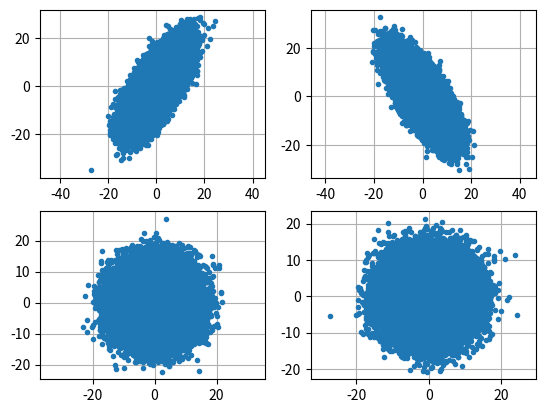

Write the Python code that produced this figure.
# Author : Peiyong Jiang
# jiangpeiyong@126.com

import numpy as np
from scipy import constants as const
import matplotlib.pyplot as plt

class Beam():
    def __init__(self):  # 初始化
        pass

    #####################################################################
    def SetAMU(self,amu=931.494):
        self.amu=amu

    #--------------------------------------------------
    def SetGenNumPart(self,genNumPart):      # 宏粒子个数
        self.genNumPart=np.int32(genNumPart)
    
    #---------------------------------------------------
    def SetGenFreq(self,genFreq):    # 束流的基础频率，通常用于计算束团长度 MHz
        self.genFreq=genFreq*1e6

    #----------------------------------------------------
    def SetGenEs(self,genEs=1.5):   # 同步粒子能量   MeV
        self.genEs=genEs

    def SetGenDPPs(self,genDPPs=0.):    # 同步粒子的Ｄｐｐ
        self.genDPPs=genDPPs
    
    def SetGenZs(self,genZs=0.):   # 同步粒子z向位置   mm
        self.genZs=genZs

    def SetGenZPs(self,genZPs=0.):   # 同步粒子zp位置   mrad
        self.genZPs=genZPs
    

    def SetGenXs(self,genXs=0.):   # 同步粒子x向位置   mm
        self.genXs=genXs
    
    def SetGenXPs(self,genXPs=0.):   # 同步粒子xp位置   mrad
        self.genXPs=genXPs
    
    def SetGenYs(self,genYs=0.):    # 同步粒子y位置    mm
        self.genYs=genYs
    
    def SetGenYPs(self,genYPs=0.):   # 同步粒子yp位置   mrad
        self.genYPs=genYPs

    #--------------------------------------------------------
    def SetGenEmitNormX(self,genEmitNormX=0.22):  #设置归一化发射度： X  mm-mrad
        self.genEmitNormX=genEmitNormX

    def SetGenEmitNormY(self,genEmitNormY=0.22):   #设置归一化发射度： Y  mm-mrad
        self.genEmitNormY=genEmitNormY

    def SetGenEmitNormZ(self,genEmitNormZ=0.25):    #设置归一化发射度： Z  mm-mrad
        self.genEmitNormZ=genEmitNormZ


    def SetGenTwissAlphaX(self,genTwissAlphaX=0.):    # 设置束流twiss参数 alpha X
        self.genTwissAlphaX=genTwissAlphaX

    def SetGenTwissAlphaY(self,genTwissAlphaY=0.):    # 设置束流twiss参数 alpha Y
        self.genTwissAlphaY=genTwissAlphaY

    def SetGenTwissAlphaZ(self,genTwissAlphaZ=0.):    # 设置束流twiss参数 alpha Z
        self.genTwissAlphaZ=genTwissAlphaZ


    def SetGenTwissBetaX(self,genTwissBetaX=1.):    # 设置束流twiss参数 beta X   m
        self.genTwissBetaX=genTwissBetaX

    def SetGenTwissBetaY(self,genTwissBetaY=1.):   # 设置束流twiss参数 beta Y    m
        self.genTwissBetaY=genTwissBetaY

    def SetGenTwissBetaZ(self,genTwissBetaZ=1.):   # 设置束流twiss参数 beta Z    m
        self.genTwissBetaZ=genTwissBetaZ

    #-------------------------------------------------
    def SetGenBeamLength(self,genBeamLength=360.):    # 设置束流长度  单位是 °  　　全宽
        self.genBeamLength=genBeamLength    

    def SetGenBeamDpp(self,genBeamDpp=0.01):     # 设置束流 dp/p  半高
        self.genBeamDpp=genBeamDpp

    #-------------------------------------------------
    def SetGenBeamDist(self,genBeamDist):      # 设置生成束流分布类型
        self.genBeamDist=genBeamDist

        
    #####################################################################
    #--------------------------------------------
    def GenTwissGammaX(self):     # 计算束流Twiss gamma  X
        self.genTwissGammaX=(1.+self.genTwissAlphaX**2)/self.genTwissBetaX
    def GenTwissGammaY(self):     # 计算束流Twiss gamma  Y
        self.genTwissGammaY=(1.+self.genTwissAlphaY**2)/self.genTwissBetaY
    def GenTwissGammaZ(self):     # 计算束流Twiss gamma  Z
        self.genTwissGammaZ=(1.+self.genTwissAlphaZ**2)/self.genTwissBetaZ

    #-------------------------------------------
    def GenEmitNatureX(self):     #　　计算束流的自然发射度　X
        self.GenGammaCs()
        self.GenBetaCs()
        self.genEmitNatureX=self.genEmitNormX/(self.genGammaCs*self.genBetaCs)
        
    def GenEmitNatureY(self):     #　　计算束流的自然发射度　Y
        self.GenGammaCs()
        self.GenBetaCs()
        self.genEmitNatureY=self.genEmitNormY/(self.genGammaCs*self.genBetaCs)

    def GenEmitNatureZ(self):     #　　计算束流的自然发射度　Z
        self.GenGammaCs()
        self.GenBetaCs()
        self.genEmitNatureZ=self.genEmitNormZ/(self.genGammaCs**3*self.genBetaCs)    

    #--------------------------------------------
    def GenGammaCs(self):        # 计算同步粒子gammac
        self.genGammaCs=1.+self.genEs/self.amu

    def GenBetaCs(self):     # 计算同步粒子betac
        self.genBetaCs=np.sqrt(1.-1./self.genGammaCs**2)

    def GenPs(self):
        self.genPs=self.genGammaCs*self.genBetaCs

    #---------------------------------------------
    def GenWave(self):    # 计算基础频率对应的波长    mm  !
        self.genWave=const.c/self.genFreq*1e3      

    ##################################################################
    #-------------------------------------------- 这些都是都是生成基础数据
    def GenG4d(self):      # 计算4d gs 单位圆   G：gs
        mean=[0,0,0,0]
        cov=[[1,0,0,0],[0,1,0,0],[0,0,1,0],[0,0,0,1]]
        self.genX, self.genXP, self.genY ,self.genYP = np.random.multivariate_normal(mean, cov, self.genNumPart).T

    def GenK4d(self):     # 计算4d KV 单位圆    K：kv
        self.GenW4d()
        r=np.sqrt(self.genX**2+self.genXP**2+self.genY**2+self.genYP**2)
        self.genX/=r
        self.genXP/=r
        self.genY/=r
        self.genYP/=r

    def GenW4d(self):     # 计算4d WB  单位圆    W：WB
        numPart=np.int32(self.genNumPart*3.57)
        dataRandom=np.random.random((numPart,4))*2.-1.
        r=dataRandom[:,0]**2+dataRandom[:,1]**2+dataRandom[:,2]**2+dataRandom[:,3]**2
        indexR=r<1.
        dataRandom=dataRandom[indexR,:]
        self.genX, self.genXP, self.genY ,self.genYP=dataRandom[0:self.genNumPart,0],dataRandom[0:self.genNumPart,1],dataRandom[0:self.genNumPart,2],dataRandom[0:self.genNumPart,3]


    def GenUz(self):     #  计算z方向 均匀  u:uniform   范围：-0.5~0.5
        self.genZ=np.random.random((self.genNumPart))-0.5
    
    def GenGdpp(self):     #  计算dp/p  GS分布   
        self.genDpp=np.random.randn((self.genNumPart))

    #---------------------------- 根据基础分布，获得要求分布
    def GenG4dUzGdpp(self):           # xy的4个方向是 GS 4d，z方向是均匀的，dpp是gs的。 RFQ的入口分布。
        self.GenG4d()
        self.GenUz()
        self.GenGdpp()
        

    def GenG6d(self):      # xyz六个方向都是gs的
        mean=[0,0,0,0,0,0]
        cov=[[1,0,0,0,0,0],[0,1,0,0,0,0],[0,0,1,0,0,0],[0,0,0,1,0,0],[0,0,0,0,1,0],[0,0,0,0,0,1]]
        self.genX, self.genXP, self.genY ,self.genYP,self.genZ,self.genZP = np.random.multivariate_normal(mean, cov, self.genNumPart).T

    def GenK4dUzGdpp(self):   # xy的4个方向是 KV 4d，z方向是均匀的，dpp是gs的。
        self.GenK4d()
        self.GenUz()
        self.GenGdpp()

    def GenW6d(self):        # xyz六个方向都是wb的
        numPart=np.int32(self.genNumPart*14.25)
        dataRandom=np.random.random((numPart,6))*2.-1.
        r=dataRandom[:,0]**2+dataRandom[:,1]**2+dataRandom[:,2]**2+dataRandom[:,3]**2+dataRandom[:,4]**2+dataRandom[:,5]**2
        indexR=r<1.
        dataRandom=dataRandom[indexR,:]
        self.genX, self.genXP, self.genY ,self.genYP,self.genZ,self.genZP=dataRandom[0:self.genNumPart,0],dataRandom[0:self.genNumPart,1],dataRandom[0:self.genNumPart,2],dataRandom[0:self.genNumPart,3],dataRandom[0:self.genNumPart,4],dataRandom[0:self.genNumPart,5]


    def GenW4dUzGdpp(self):   # xy的4个方向是 WB 4d，z方向是均匀的，dpp是gs的。
        self.GenW4d()
        self.GenUz()
        self.GenGdpp()

    ####################################################################
    #---------------------------------------------

    def GenTwiss4Dcov(self):      # 得到用于生成束流分布的４Ｄ　ｃｏｖ矩阵
        self.genTwiss4Dcov=np.array([[self.genEmitNatureX*self.genTwissBetaX,-self.genEmitNatureX*self.genTwissAlphaX,0.,0.],
        [-self.genEmitNatureX*self.genTwissAlphaX,self.genEmitNatureX*self.genTwissGammaX,0.,0.],
        [-0.,0.,self.genEmitNatureY*self.genTwissBetaY,-self.genEmitNatureY*self.genTwissAlphaY],
        [-0.,0.,-self.genEmitNatureY*self.genTwissAlphaY,self.genEmitNatureY*self.genTwissGammaY]])
 
    def GenTwiss6Dcov(self):      # 得到用于生成束流分布的６Ｄ　ｃｏｖ矩阵
        self.genTwiss6Dcov=np.array([[self.genEmitNatureX*self.genTwissBetaX,-self.genEmitNatureX*self.genTwissAlphaX,0.,0.,0.,0.],
        [-self.genEmitNatureX*self.genTwissAlphaX,self.genEmitNatureX*self.genTwissGammaX,0.,0.,0.,0.],
        [-0.,0.,self.genEmitNatureY*self.genTwissBetaY,-self.genEmitNatureY*self.genTwissAlphaY,0.,0.],
        [-0.,0.,-self.genEmitNatureY*self.genTwissAlphaY,self.genEmitNatureY*self.genTwissGammaY,0.,0.],
        [-0.,0.,0.,0.,self.genEmitNatureZ*self.genTwissBetaZ,-self.genEmitNatureZ*self.genTwissAlphaZ],
        [-0.,0.,0.,0.,-self.genEmitNatureZ*self.genTwissAlphaZ,self.genEmitNatureZ*self.genTwissGammaZ]])


    def GenTwiss4DcovEigen(self):       # 对用于生成束流分布的４ｄ　ｃｏｖ矩阵进行本征分析
        twiss4DcovEig,self.genTwiss4DcovVec=np.linalg.eig(self.genTwiss4Dcov)
        self.genTwiss4DcovEigDiagSqrt=np.diag(np.sqrt(twiss4DcovEig))
        

    def GenTwiss6DcovEigen(self):       # 对用于生成束流分布的６ｄ　ｃｏｖ矩阵进行本征分析
        twiss6DMatrixEig,self.genTwiss6DcovVec=np.linalg.eig(self.genTwiss6Dcov)
        self.genTwiss6DcovEigDiagSqrt=np.diag(np.sqrt(twiss6DMatrixEig))

    def GenBeamExtensionZ(self):             # 生成束流时候，用于束流拉伸　　＠   z
        self.GenWave()
        self.GenGammaCs()
        self.GenBetaCs()
        lengthBetaLambda=self.genWave*self.genBetaCs
        lengthBeam=lengthBetaLambda*self.genBeamLength/360.
        self.genZ*=lengthBeam
        
    def GenBeamExtensionDpp(self):          # 生成束流时候，用于束流拉伸　　@    dpp
        self.genDpp*=self.genBeamDpp


    def GenBeamExtension4D(self):          # 生成束流时候，用于束流拉伸　　＠　４Ｄ
        self.genX,self.genXP,self.genY,self.genYP=np.dot(self.genTwiss4DcovEigDiagSqrt,[self.genX,self.genXP,self.genY,self.genYP])
    
    def GenBeamExtension6D(self):         # 生成束流时候，用于束流拉伸　　＠　６Ｄ
        self.genX,self.genXP,self.genY,self.genYP,self.genZ,self.genZP=np.dot(self.genTwiss6DcovEigDiagSqrt,[self.genX,self.genXP,self.genY,self.genYP,self.genZ,self.genZP])


    def GenBeamRotation4D(self):         # 生成束流时候，用于束流旋转　　＠　４Ｄ
        self.genX,self.genXP,self.genY,self.genYP=np.dot(self.genTwiss4DcovVec,[self.genX,self.genXP,self.genY,self.genYP])

    def GenBeamRotation6D(self):        # 生成束流时候，用于束流旋转　　＠　６Ｄ
        self.genX,self.genXP,self.genY,self.genYP,self.genZ,self.genZP=np.dot(self.genTwiss6DcovVec,[self.genX,self.genXP,self.genY,self.genYP,self.genZ,self.genZP])


    def GenBeamTranslation4D(self):           # 生成束流时候，用于束流平移　　＠　４Ｄ
        self.genX+=self.genXs 
        self.genXP+=self.genXPs
        self.genY+=self.genYs
        self.genYP+=self.genYPs
    
    def GenBeamTranslationZ(self):      # 生成束流时候，用于束流平移　　＠　Z   
        self.genZ+=self.genZs
    
    def GenBeamTranslationDpp(self):      # 生成束流时候，用于束流平移　　＠　Dpp
        self.genDpp+=self.genDPPs


    def GenBeamTranslation6D(self):           # 生成束流时候，用于束流平移　　＠　６ｄ
        self.genX+=self.genXs 
        self.genXP+=self.genXPs
        self.genY+=self.genYs
        self.genYP+=self.genYPs
        self.genZ+=self.genZs
        self.genZP+=self.genZPs

    #################################################################


    #################################################################
    #---------------------------------------------
    def BeamGen(self):
        if self.genBeamDist=="G4dUzGdpp":
            # G4D:
            self.GenG4dUzGdpp()

            self.GenTwissGammaX()
            self.GenTwissGammaY()

            self.GenEmitNatureX()
            self.GenEmitNatureY()

            self.GenTwiss4Dcov()
            self.GenTwiss4DcovEigen()

            self.GenBeamExtension4D()
            self.GenBeamRotation4D()

            self.GenBeamExtensionZ()
            self.GenBeamExtensionDpp()

            self.GenBeamTranslation4D()
            self.GenBeamTranslationZ()
            self.GenBeamTranslationDpp()





        if self.genBeamDist=='K4dUzGdpp':
            self.GenK4dUzGdpp()

            self.GenTwissGammaX()
            self.GenTwissGammaY()

            self.GenEmitNatureX()
            self.GenEmitNatureY()

            self.GenTwiss4Dcov()
            self.GenTwiss4DcovEigen()

            self.GenBeamExtension4D()
            self.GenBeamRotation4D()

            self.GenBeamExtensionZ()
            self.GenBeamExtensionDpp()

            self.GenBeamTranslation4D()
            self.GenBeamTranslationZ()
            self.GenBeamTranslationDpp()



        if self.genBeamDist=='W4dUzGdpp':
            self.GenW4dUzGdpp()

            self.GenTwissGammaX()
            self.GenTwissGammaY()

            self.GenEmitNatureX()
            self.GenEmitNatureY()

            self.GenTwiss4Dcov()
            self.GenTwiss4DcovEigen()

            self.GenBeamExtension4D()
            self.GenBeamRotation4D()

            self.GenBeamExtensionZ()
            self.GenBeamExtensionDpp()

            self.GenBeamTranslation4D()
            self.GenBeamTranslationZ()
            self.GenBeamTranslationDpp()


        if self.genBeamDist=='G6d':
            self.GenG6d()
            self.GenTwissGammaX()
            self.GenTwissGammaY()
            self.GenTwissGammaZ()

            self.GenEmitNatureX()
            self.GenEmitNatureY()
            self.GenEmitNatureZ()
            
            self.GenTwiss6Dcov()
            self.GenTwiss6DcovEigen()

            self.GenBeamExtension6D()
            self.GenBeamRotation6D()

            self.GenBeamTranslation6D()


        if self.genBeamDist=='W6d':
            self.GenW6d()
            self.GenTwissGammaX()
            self.GenTwissGammaY()
            self.GenTwissGammaZ()

            self.GenEmitNatureX()
            self.GenEmitNatureY()
            self.GenEmitNatureZ()

            self.GenTwiss6Dcov()
            self.GenTwiss6DcovEigen()
    
            self.GenBeamExtension6D()
            self.GenBeamRotation6D()

            self.GenBeamTranslation6D()

        



    ###########################################################
    # 以上是束流生成程序
    # 以下是束流统计程序
    ###########################################################


    ##############################################################################################
    def SetStatBeamX(self,x,xp):        # 设置(传来)需要统计的数据  X 两个方向
        self.statX,self.statXP=x,xp
    
    def SetStatBeamY(self,y,yp):        # 设置(传来)需要统计的数据  Y　两个方向
        self.statY,self.statYP=y,yp

    def SetStatBeamZ(self,z,zp):        # 设置(传来)需要统计的数据  Z　两个方向
        self.statZ,self.statZP=z,zp

    def SetStatBeamXY(self,x,xp,y,yp):        # 设置(传来)需要统计的数据  XY四个方向
        self.statX,self.statXP,self.statY,self.statYP=x,xp,y,yp

    def SetStatBeamXYZ(self,x,xp,y,yp,z,zp):        # 设置(传来)需要统计的数据  XYZ六个方向
        self.statX,self.statXP,self.statY,self.statYP,self.statZ,self.statZP=x,xp,y,yp,z,zp
    

    def SetStatBeamDist(self,statBeamDist):    # 设置统计束流分布类型
        self.statBeamDist=statBeamDist

    #---------------------------------------------
    def StatBeamMeanX(self):        # 获得束流偏差　Ｘ
        self.statXmean=self.statX.mean()
    def StatBeamMeanXP(self):        # 获得束流偏差　ＸＰ
        self.statXPmean=self.statXP.mean()

    def StatBeamMeanY(self):        # 获得束流偏差　Ｙ
        self.statYmean=self.statY.mean()
    def StatBeamMeanYP(self):        # 获得束流偏差　ＹＰ
        self.statYPmean=self.statYP.mean()

    def StatBeamMeanZ(self):        # 获得束流偏差　Ｚ
        self.statZmean=self.statZ.mean()
    def StatBeamMeanZP(self):        # 获得束流偏差　ＺＰ
        self.statZPmean=self.statZP.mean()

    #---------------------------------------------

    def StatBeamCovX(self):        # 获得束流方差　Ｘ－ＸＰ
        self.statXcov=np.cov([self.statX,self.statXP])

    def StatBeamCovY(self):        # 获得束流方差　Ｙ－ＹＰ
        self.statYcov=np.cov([self.statY,self.statYP])    

    def StatBeamCovZ(self):        # 获得束流方差　Ｚ－ＺＰ
        self.statZcov=np.cov([self.statZ,self.statZP])  

    def StatBeamCovXY(self):        # 获得束流方差４Ｄ：　Ｘ－ＸＰ－Ｙ－ＹＰ
        self.statXYcov=np.cov([self.statX,self.statXP,self.statY,self.statYP])

    def StatBeamCovXYZ(self):        # 获得束流方差６Ｄ：　Ｘ－ＸＰ－Ｙ－ＹＰ－Ｚ－ZP
        self.statXYZcov=np.cov([self.statX,self.statXP,self.statY,self.statYP,self.statZ,self.statZP])

    def BeamStatRMS(self):    # 统计束流
        if self.statBeamDist=='x':
            self.StatBeamMeanX()
            self.StatBeamMeanXP()
            self.StatBeamCovX()
            
            x0=self.statXmean
            xp0=self.statXPmean

            emitX=np.sqrt(np.linalg.det(self.statXcov))
            betaX=self.statXcov[0,0]/emitX
            alphX=-self.statXcov[0,1]/emitX
            gammaX=self.statXcov[1,1]/emitX
            
            return [x0,xp0,emitX,alphX,betaX,gammaX]

        if self.statBeamDist=='y':
            self.StatBeamMeanY()
            self.StatBeamMeanYP()
            self.StatBeamCovY()
            
            y0=self.statYmean
            yp0=self.statYPmean

            emitY=np.sqrt(np.linalg.det(self.statYcov))
            betaY=self.statYcov[0,0]/emitY
            alphY=-self.statYcov[0,1]/emitY
            gammaY=self.statYcov[1,1]/emitY
            
            return [y0,yp0,emitY,alphY,betaY,gammaY]

        if self.statBeamDist=='z':
            self.StatBeamMeanZ()
            self.StatBeamMeanZP()
            self.StatBeamCovZ()
            
            z0=self.statZmean
            zp0=self.statZPmean

            emitZ=np.sqrt(np.linalg.det(self.statZcov))
            betaZ=self.statZcov[0,0]/emitZ
            alphZ=-self.statZcov[0,1]/emitZ
            gammaZ=self.statZcov[1,1]/emitZ
            
            return [z0,zp0,emitZ,alphZ,betaZ,gammaZ]

        if self.statBeamDist=='xy':
            self.StatBeamMeanX()
            self.StatBeamMeanXP()
            self.StatBeamMeanY()
            self.StatBeamMeanYP()

            self.StatBeamCovXY()


            x0=self.statXmean
            xp0=self.statXPmean
            y0=self.statYmean
            yp0=self.statYPmean

            emit4d=np.sqrt(np.linalg.det(self.statXYcov))

            return  [x0,xp0,y0,yp0,emit4d, self.statXYcov]

        if self.statBeamDist=='xyz':
            self.StatBeamMeanX()
            self.StatBeamMeanXP()
            self.StatBeamMeanY()
            self.StatBeamMeanYP()
            self.StatBeamMeanZ()
            self.StatBeamMeanZP()

            self.StatBeamCovXYZ()

            x0=self.statXmean
            xp0=self.statXPmean
            y0=self.statYmean
            yp0=self.statYPmean
            z0=self.statZmean
            zp0=self.statZPmean

            emit6d=np.sqrt(np.linalg.det(self.statXYZcov))

            return  [x0,xp0,y0,yp0,z0,zp0,emit6d, self.statXYZcov]





if __name__=="__main__":
    myBeam=Beam()

    ###########################################################################
    #'''
    #----- 测试ＧＳ　６Ｄ  束流　生成
    myBeam.SetAMU(938.272)
    myBeam.SetGenBeamDist('G6d')
    myBeam.SetGenEs(0.035)
    myBeam.SetGenNumPart(1e5)
    myBeam.SetGenTwissAlphaX(-1)
    myBeam.SetGenTwissBetaX(1)
    myBeam.SetGenTwissAlphaY(1)
    myBeam.SetGenTwissBetaY(1)
    myBeam.SetGenTwissAlphaZ(0)
    myBeam.SetGenTwissBetaZ(1)
    myBeam.SetGenEmitNormX(0.22)
    myBeam.SetGenEmitNormY(0.22)
    myBeam.SetGenEmitNormZ(0.25)

    myBeam.SetGenXs()
    myBeam.SetGenXPs()
    myBeam.SetGenYs()
    myBeam.SetGenYPs()
    myBeam.SetGenZs()
    myBeam.SetGenZPs()

    myBeam.BeamGen()

    plt.figure('gs-6d')
    plt.subplot(221)
    plt.plot(myBeam.genX,myBeam.genXP,'.')
    plt.axis('equal')
    plt.grid('on')
    plt.subplot(222)
    plt.plot(myBeam.genY,myBeam.genYP,'.')
    plt.grid('on')
    plt.axis('equal')
    plt.subplot(223)
    plt.plot(myBeam.genZ,myBeam.genZP,'.')
    plt.grid('on')
    plt.axis('equal')
    plt.subplot(224)
    plt.plot(myBeam.genX,myBeam.genY,'.')
    plt.grid('on')
    plt.axis('equal')

    #plt.show()

    #----- 测试ＧＳ　  束流　统计
    myBeam.SetStatBeamDist('x')
    myBeam.SetStatBeamX(myBeam.genX,myBeam.genXP)
    print(myBeam.BeamStatRMS())
    
    myBeam.SetStatBeamDist('y')
    myBeam.SetStatBeamY(myBeam.genY,myBeam.genYP)
    print(myBeam.BeamStatRMS())

    myBeam.SetStatBeamDist('z')
    myBeam.SetStatBeamZ(myBeam.genZ,myBeam.genZP)
    print(myBeam.BeamStatRMS())

    print('-'*20)
    myBeam.SetStatBeamDist('xy')
    myBeam.SetStatBeamXY(myBeam.genX,myBeam.genXP,myBeam.genY,myBeam.genYP)
    print(myBeam.BeamStatRMS())

    print('-'*20)
    myBeam.SetStatBeamDist('xyz')
    myBeam.SetStatBeamXYZ(myBeam.genX,myBeam.genXP,myBeam.genY,myBeam.genYP,myBeam.genZ,myBeam.genZP)
    print(myBeam.BeamStatRMS())   
    
    #'''

    #################################################################
    

    
    
    '''
    #----- 测试WB　６Ｄ  束流　生成
    myBeam.SetAMU(938.272)
    myBeam.SetGenBeamDist('W6d')
    myBeam.SetGenEs(0.035)
    myBeam.SetGenNumPart(1e5)
    myBeam.SetGenTwissAlphaX(-1)
    myBeam.SetGenTwissBetaX(1)
    myBeam.SetGenTwissAlphaY(1)
    myBeam.SetGenTwissBetaY(1)
    myBeam.SetGenTwissAlphaZ(0)
    myBeam.SetGenTwissBetaZ(1)
    myBeam.SetGenEmitNormX(0.22)
    myBeam.SetGenEmitNormY(0.22)
    myBeam.SetGenEmitNormZ(0.25)


    myBeam.SetGenXs()
    myBeam.SetGenXPs()
    myBeam.SetGenYs()
    myBeam.SetGenYPs()
    myBeam.SetGenZs()
    myBeam.SetGenZPs()

    myBeam.BeamGen()

    plt.figure('wb-6d')
    plt.subplot(221)
    plt.plot(myBeam.genX,myBeam.genXP,'.')
    plt.axis('equal')
    plt.grid('on')
    plt.subplot(222)
    plt.plot(myBeam.genY,myBeam.genYP,'.')
    plt.grid('on')
    plt.axis('equal')
    plt.subplot(223)
    plt.plot(myBeam.genZ,myBeam.genZP,'.')
    plt.grid('on')
    plt.axis('equal')
    plt.subplot(224)
    plt.plot(myBeam.genX,myBeam.genY,'.')
    plt.grid('on')
    plt.axis('equal')

    plt.show()
    '''
    ##########################################################################
    
    '''
    #----- 测试　G4dUzGdpp  束流　生成
    myBeam.SetAMU(938.272)
    myBeam.SetGenBeamDist('G4dUzGdpp')
    myBeam.SetGenEs(0.035)
    myBeam.SetGenNumPart(1e5)
    myBeam.SetGenTwissAlphaX(-1)
    myBeam.SetGenTwissBetaX(1)
    myBeam.SetGenTwissAlphaY(1)
    myBeam.SetGenTwissBetaY(1)
    myBeam.SetGenBeamLength(1)
    myBeam.SetGenBeamDpp(0.01)
    myBeam.SetGenEmitNormX(0.22)
    myBeam.SetGenEmitNormY(0.22)

    myBeam.BeamGen()

    plt.figure('G4dUzGdpp')
    plt.subplot(221)
    plt.plot(myBeam.genX,myBeam.genXP,'.')
    plt.axis('equal')
    plt.grid('on')
    plt.subplot(222)
    plt.plot(myBeam.genY,myBeam.genYP,'.')
    plt.grid('on')
    plt.axis('equal')
    plt.subplot(223)
    plt.plot(myBeam.genZ,myBeam.genDpp,'.')
    plt.grid('on')
    plt.axis('equal')
    plt.subplot(224)
    plt.plot(myBeam.genX,myBeam.genY,'.')
    plt.grid('on')
    plt.axis('equal')

    plt.show()
    '''

    ######################################################################
    '''
    #----- 测试　K4dUzGdpp  束流　生成
    myBeam.SetAMU(938.272)
    myBeam.SetGenBeamDist('K4dUzGdpp')
    myBeam.SetGenEs(0.035)
    myBeam.SetGenNumPart(1e5)
    myBeam.SetGenTwissAlphaX(-1)
    myBeam.SetGenTwissBetaX(1)
    myBeam.SetGenTwissAlphaY(1)
    myBeam.SetGenTwissBetaY(1)
    myBeam.SetGenBeamLength(1)
    myBeam.SetGenBeamDpp(0.01)
    myBeam.SetGenEmitNormX(0.22)
    myBeam.SetGenEmitNormY(0.22)

    myBeam.BeamGen()

    plt.figure('K4dUzGdpp')
    plt.subplot(221)
    plt.plot(myBeam.genX,myBeam.genXP,'.')
    plt.axis('equal')
    plt.grid('on')
    plt.subplot(222)
    plt.plot(myBeam.genY,myBeam.genYP,'.')
    plt.grid('on')
    plt.axis('equal')
    plt.subplot(223)
    plt.plot(myBeam.genZ,myBeam.genDpp,'.')
    plt.grid('on')
    plt.axis('equal')
    plt.subplot(224)
    plt.plot(myBeam.genX,myBeam.genY,'.')
    plt.grid('on')
    plt.axis('equal')

    plt.show()
    '''
    #################################################

    '''
    #----- 测试　W4dUzGdpp  束流　生成
    myBeam.SetAMU(938.272)
    myBeam.SetGenBeamDist('W4dUzGdpp')
    myBeam.SetGenEs(0.035)
    myBeam.SetGenNumPart(1e5)
    myBeam.SetGenTwissAlphaX(-1)
    myBeam.SetGenTwissBetaX(1)
    myBeam.SetGenTwissAlphaY(1)
    myBeam.SetGenTwissBetaY(1)
    myBeam.SetGenBeamLength(1)
    myBeam.SetGenBeamDpp(0.01)
    myBeam.SetGenEmitNormX(0.22)
    myBeam.SetGenEmitNormY(0.22)

    myBeam.BeamGen()

    plt.figure('W4dUzGdpp')
    plt.subplot(221)
    plt.plot(myBeam.genX,myBeam.genXP,'.')
    plt.axis('equal')
    plt.grid('on')
    plt.subplot(222)
    plt.plot(myBeam.genY,myBeam.genYP,'.')
    plt.grid('on')
    plt.axis('equal')
    plt.subplot(223)
    plt.plot(myBeam.genZ,myBeam.genDpp,'.')
    plt.grid('on')
    plt.axis('equal')
    plt.subplot(224)
    plt.plot(myBeam.genX,myBeam.genY,'.')
    plt.grid('on')
    plt.axis('equal')

    plt.show()
    '''

print('END')



